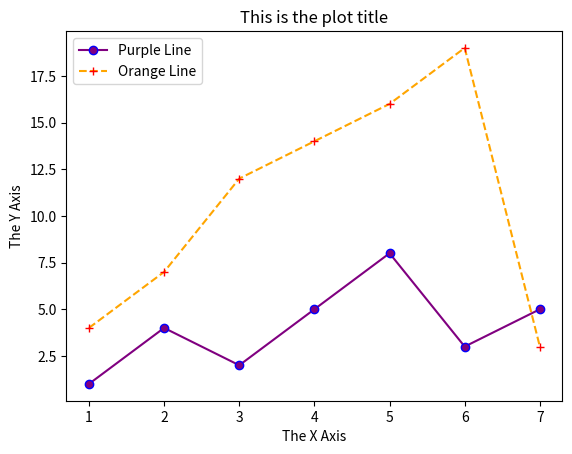

Write the Python code that produced this figure. (Note: this script raises an exception after producing the figure.)
import matplotlib.pyplot as plt

print("Python script has started.")
print("Creating a simple plot...")
plt.figure()

#first plot with added values and other changes
line_1 = plt.plot([1, 2, 3, 4, 5, 6, 7],	# list of x-values to plot
	[1, 4, 2, 5, 8, 3, 5],  		# list of y-values to plot
	color="purple",        	#  Line color
	linestyle="-",     	#  Line style
	marker="o",         	#  Symbol used at data point
	markeredgecolor="blue",  # Symbol color
    label ="Purple Line"
	)

#second added plot
line_2 = plt.plot( [1, 2, 3, 4, 5, 6, 7], #list of the x-values
    [4, 7, 12, 14, 16, 19, 3], #list of the y - values
    color = "orange", #Line color
	linestyle = "--", #line style
    marker = "+", #symbol used at data point
    markeredgecolor = "red", #Symbol color
    label = "Orange Line"
	)

plt.xlabel('The X Axis')
plt.ylabel('The Y Axis')
plt.title('This is the plot title')
plt.legend()
print("Showing plot window.")
print("Nothing else will happen until you close the plot window!")
plt.savefig("Homework/Hw_1/JaredJohnstun_hw01-p2_image.pdf")
plt.show()
print("Python script is done.")